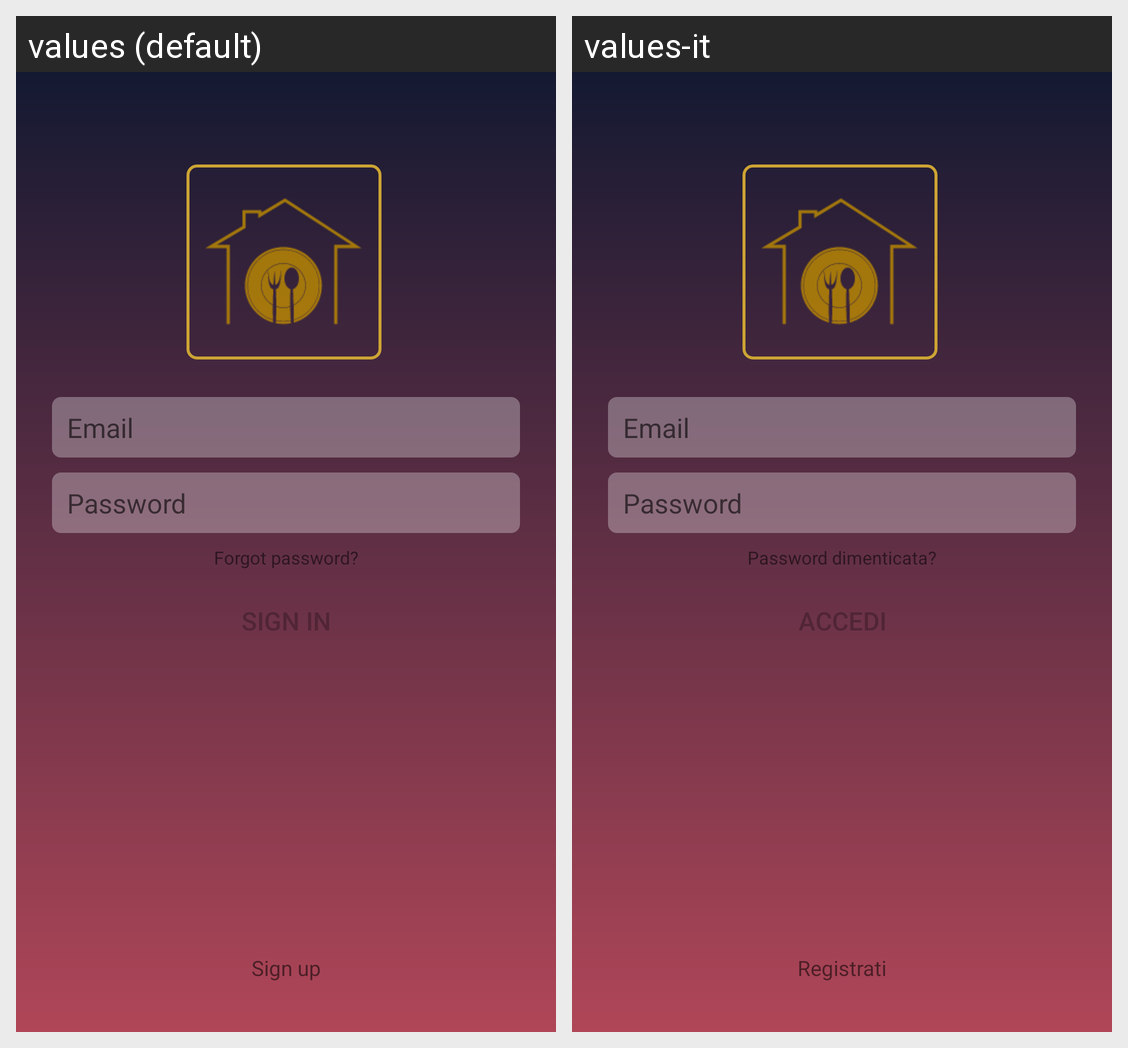

This grid shows one Android layout under two languages. Give, for every string resource on the screen, its name, the default text and each shown locale's text.
Android screen res/layout/activity_login.xml rendered under 2 locales, left to right: values (default), values-it. Device: Nexus 5 (rendered at 1080×1920; each locale shown at half size, 540×960, under a caption strip naming it); theme AppTheme.NoActionBar.
Strings drawn on this screen, with the default value and each locale's value (text and hints the layout hard-codes, and strings that could not be matched under every locale, appear in the picture but are not listed):

prompt_email
  values: Email
  values-it: Email  [not translated; the default value is used]

prompt_password
  values: Password
  values-it: Password  [not translated; the default value is used]

action_sign_in_short
  values: Sign in
  values-it: Accedi

forgot_password
  values: Forgot password?
  values-it: Password dimenticata?

action_sign_in
  values: Sign in
  values-it: Accedi

tw_signUp
  values: Sign up
  values-it: Registrati
